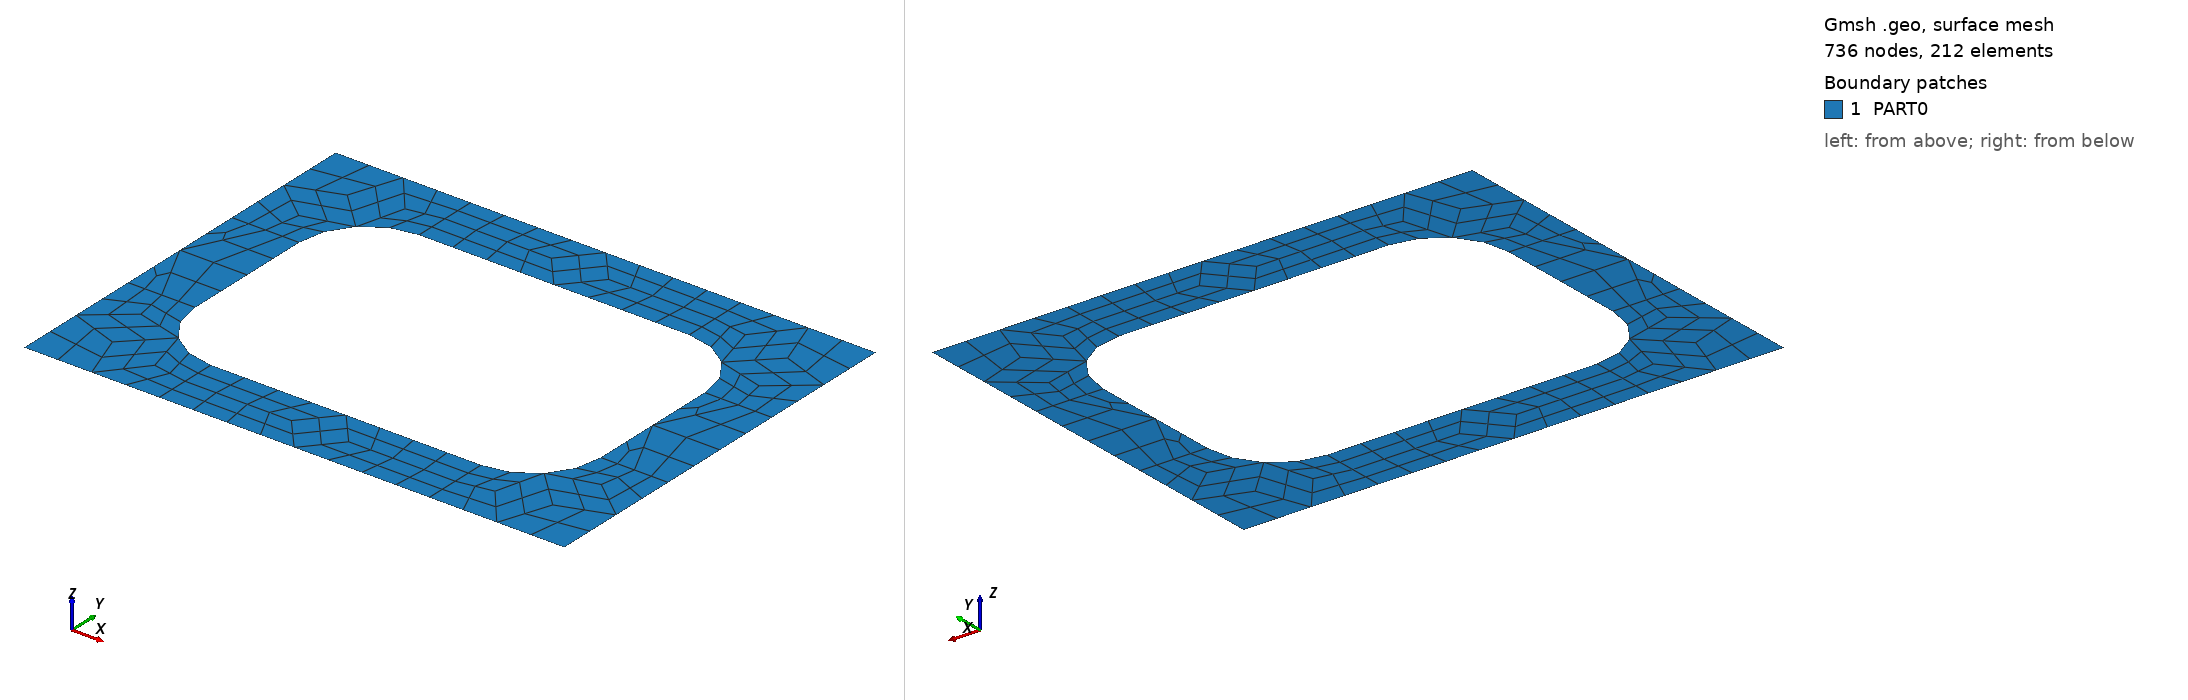

Gmsh geometry script, surface-meshed: 736 nodes, 212 surface elements. Boundary patches (legend numbers): 1 PART0. Left view from above one corner, right view from below the opposite corner. Legend entries are the model's physical surfaces. The drawing asked Gmsh for element sizes between 1% and 20% of the model's largest extent; the script's own settings can give other sizes.

=== hole-fancy.geo (drawn) ===
Point(0) = {4.000000, -3.000000, 0.000000};
Point(1) = {4.000000, 3.000000, 0.000000};
Point(2) = {-4.000000, 3.000000, 0.000000};
Point(3) = {-4.000000, -3.000000, 0.000000};
Point(8) = {3.000000, -1.000000, 0.000000};
Point(9) = {2.000000, -1.000000, 0.000000};
Point(10) = {2.000000, -2.000000, 0.000000};
Point(11) = {-2.000000, -2.000000, 0.000000};
Point(12) = {-2.000000, -1.000000, 0.000000};
Point(13) = {-3.000000, -1.000000, 0.000000};
Point(5) = {-3.000000, 1.000000, 0.000000};
Point(6) = {-2.000000, 1.000000, 0.000000};
Point(14) = {-2.000000, 2.000000, 0.000000};
Point(15) = {2.000000, 2.000000, 0.000000};
Point(16) = {2.000000, 1.000000, 0.000000};
Point(17) = {3.000000, 1.000000, 0.000000};
Point(18) = {4.000000, 1.000000, 0.000000};
Point(19) = {4.000000, -1.000000, 0.000000};
Point(4) = {2.000000, -3.000000, 0.000000};
Point(20) = {-2.000000, -3.000000, 0.000000};
Point(21) = {-4.000000, -1.000000, 0.000000};
Point(22) = {-4.000000, 1.000000, 0.000000};
Point(23) = {-2.000000, 3.000000, 0.000000};
Point(24) = {2.000000, 3.000000, 0.000000};
Line(25) = {0,19};
Line(26) = {1,24};
Line(27) = {2,22};
Line(28) = {3,20};
Line(29) = {17,8};
Line(30) = {10,11};
Line(31) = {13,5};
Line(32) = {14,15};
Circle(33) = {8, 9, 10};
Circle(34) = {11, 12, 13};
Circle(35) = {5, 6, 14};
Circle(36) = {15, 16, 17};
Line(37) = {18,1};
Line(38) = {18,17};
Line(39) = {19,18};
Line(40) = {19,8};
Line(41) = {4,0};
Line(42) = {10,4};
Line(43) = {20,4};
Line(44) = {11,20};
Line(45) = {21,3};
Line(46) = {13,21};
Line(47) = {22,21};
Line(48) = {5,22};
Line(49) = {23,2};
Line(50) = {14,23};
Line(51) = {24,23};
Line(52) = {15,24};
Line Loop(53) = {25,40,33,42,41};
Plane Surface(54) = {53};
Physical Surface('A0') = {54};
Line Loop(55) = {39,38,29,-40};
Plane Surface(56) = {55};
Physical Surface('A1') = {56};
Line Loop(57) = {30,44,43,-42};
Plane Surface(58) = {57};
Physical Surface('A2') = {58};
Line Loop(59) = {34,46,45,28,-44};
Plane Surface(60) = {59};
Physical Surface('A3') = {60};
Line Loop(61) = {31,48,47,-46};
Plane Surface(62) = {61};
Physical Surface('A4') = {62};
Line Loop(63) = {35,50,49,27,-48};
Plane Surface(64) = {63};
Physical Surface('A5') = {64};
Line Loop(65) = {32,52,51,-50};
Plane Surface(66) = {65};
Physical Surface('A6') = {66};
Line Loop(67) = {36,-38,37,26,-52};
Plane Surface(68) = {67};
Physical Surface('A7') = {68};
Physical Surface('PART0') = {54,56,58,60,62,64,66,68};
Physical Line('L0') = {25};
Physical Line('L1') = {26};
Physical Line('L2') = {27};
Physical Line('L3') = {28};
Physical Line('L4') = {29};
Physical Line('L5') = {30};
Physical Line('L6') = {31};
Physical Line('L7') = {32};
Physical Line('L8') = {33};
Physical Line('L9') = {34};
Physical Line('L10') = {35};
Physical Line('L11') = {36};
Physical Line('L12') = {37};
Physical Line('L13') = {38};
Physical Line('L14') = {39};
Physical Line('L15') = {40};
Physical Line('L16') = {41};
Physical Line('L17') = {42};
Physical Line('L18') = {43};
Physical Line('L19') = {44};
Physical Line('L20') = {45};
Physical Line('L21') = {46};
Physical Line('L22') = {47};
Physical Line('L23') = {48};
Physical Line('L24') = {49};
Physical Line('L25') = {50};
Physical Line('L26') = {51};
Physical Line('L27') = {52};
Physical Point('P0') = {0};
Physical Point('P1') = {1};
Physical Point('P2') = {2};
Physical Point('P3') = {3};
Physical Point('P8') = {8};
Physical Point('P9') = {9};
Physical Point('P10') = {10};
Physical Point('P11') = {11};
Physical Point('P12') = {12};
Physical Point('P13') = {13};
Physical Point('P5') = {5};
Physical Point('P6') = {6};
Physical Point('P14') = {14};
Physical Point('P15') = {15};
Physical Point('P16') = {16};
Physical Point('P17') = {17};
Physical Point('P18') = {18};
Physical Point('P19') = {19};
Physical Point('P4') = {4};
Physical Point('P20') = {20};
Physical Point('P21') = {21};
Physical Point('P22') = {22};
Physical Point('P23') = {23};
Physical Point('P24') = {24};
Mesh.RecombinationAlgorithm = 1; //blossom
Mesh.RecombineAll = 1; //turns on quads
Mesh.SubdivisionAlgorithm = 1; // quadrangles only
Mesh.CharacteristicLengthExtendFromBoundary = 1;
Mesh.CharacteristicLengthMin = 0;
Mesh.CharacteristicLengthMax = 1e+022;
Mesh.CharacteristicLengthFromCurvature = 1;
Mesh.CharacteristicLengthFromPoints = 1;
Mesh.Algorithm = 8; //delquad = delauny for quads
Mesh.ElementOrder = 2; //linear or second set here
Mesh.SecondOrderIncomplete=1; //no face node w/ 2nd order
Mesh.SaveGroupsOfNodes = 1; // save node groups
